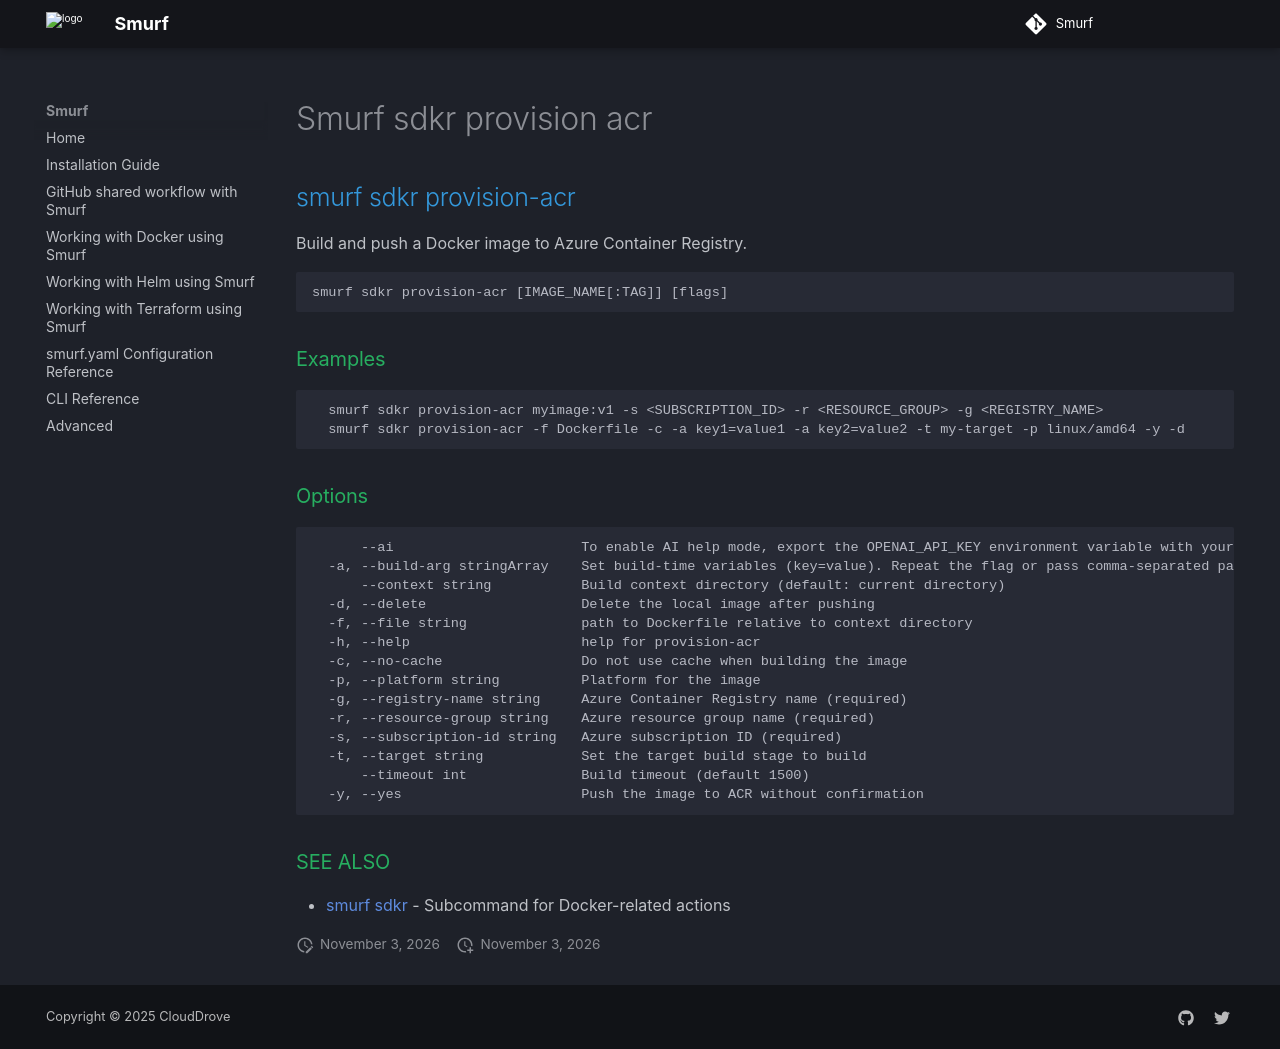

repository: clouddrove/smurf · page: cli/smurf_sdkr_provision-acr/index.html · generator: mkdocs

## smurf sdkr provision-acr

Build and push a Docker image to Azure Container Registry.

```
smurf sdkr provision-acr [IMAGE_NAME[:TAG]] [flags]
```

### Examples

```

  smurf sdkr provision-acr myimage:v1 -s <SUBSCRIPTION_ID> -r <RESOURCE_GROUP> -g <REGISTRY_NAME>
  smurf sdkr provision-acr -f Dockerfile -c -a key1=value1 -a key2=value2 -t my-target -p linux/amd64 -y -d

```

### Options

```
      --ai                       To enable AI help mode, export the OPENAI_API_KEY environment variable with your OpenAI API key.
  -a, --build-arg stringArray    Set build-time variables (key=value). Repeat the flag or pass comma-separated pairs
      --context string           Build context directory (default: current directory)
  -d, --delete                   Delete the local image after pushing
  -f, --file string              path to Dockerfile relative to context directory
  -h, --help                     help for provision-acr
  -c, --no-cache                 Do not use cache when building the image
  -p, --platform string          Platform for the image
  -g, --registry-name string     Azure Container Registry name (required)
  -r, --resource-group string    Azure resource group name (required)
  -s, --subscription-id string   Azure subscription ID (required)
  -t, --target string            Set the target build stage to build
      --timeout int              Build timeout (default 1500)
  -y, --yes                      Push the image to ACR without confirmation
```

### SEE ALSO

* [smurf sdkr](smurf_sdkr.md)	 - Subcommand for Docker-related actions
